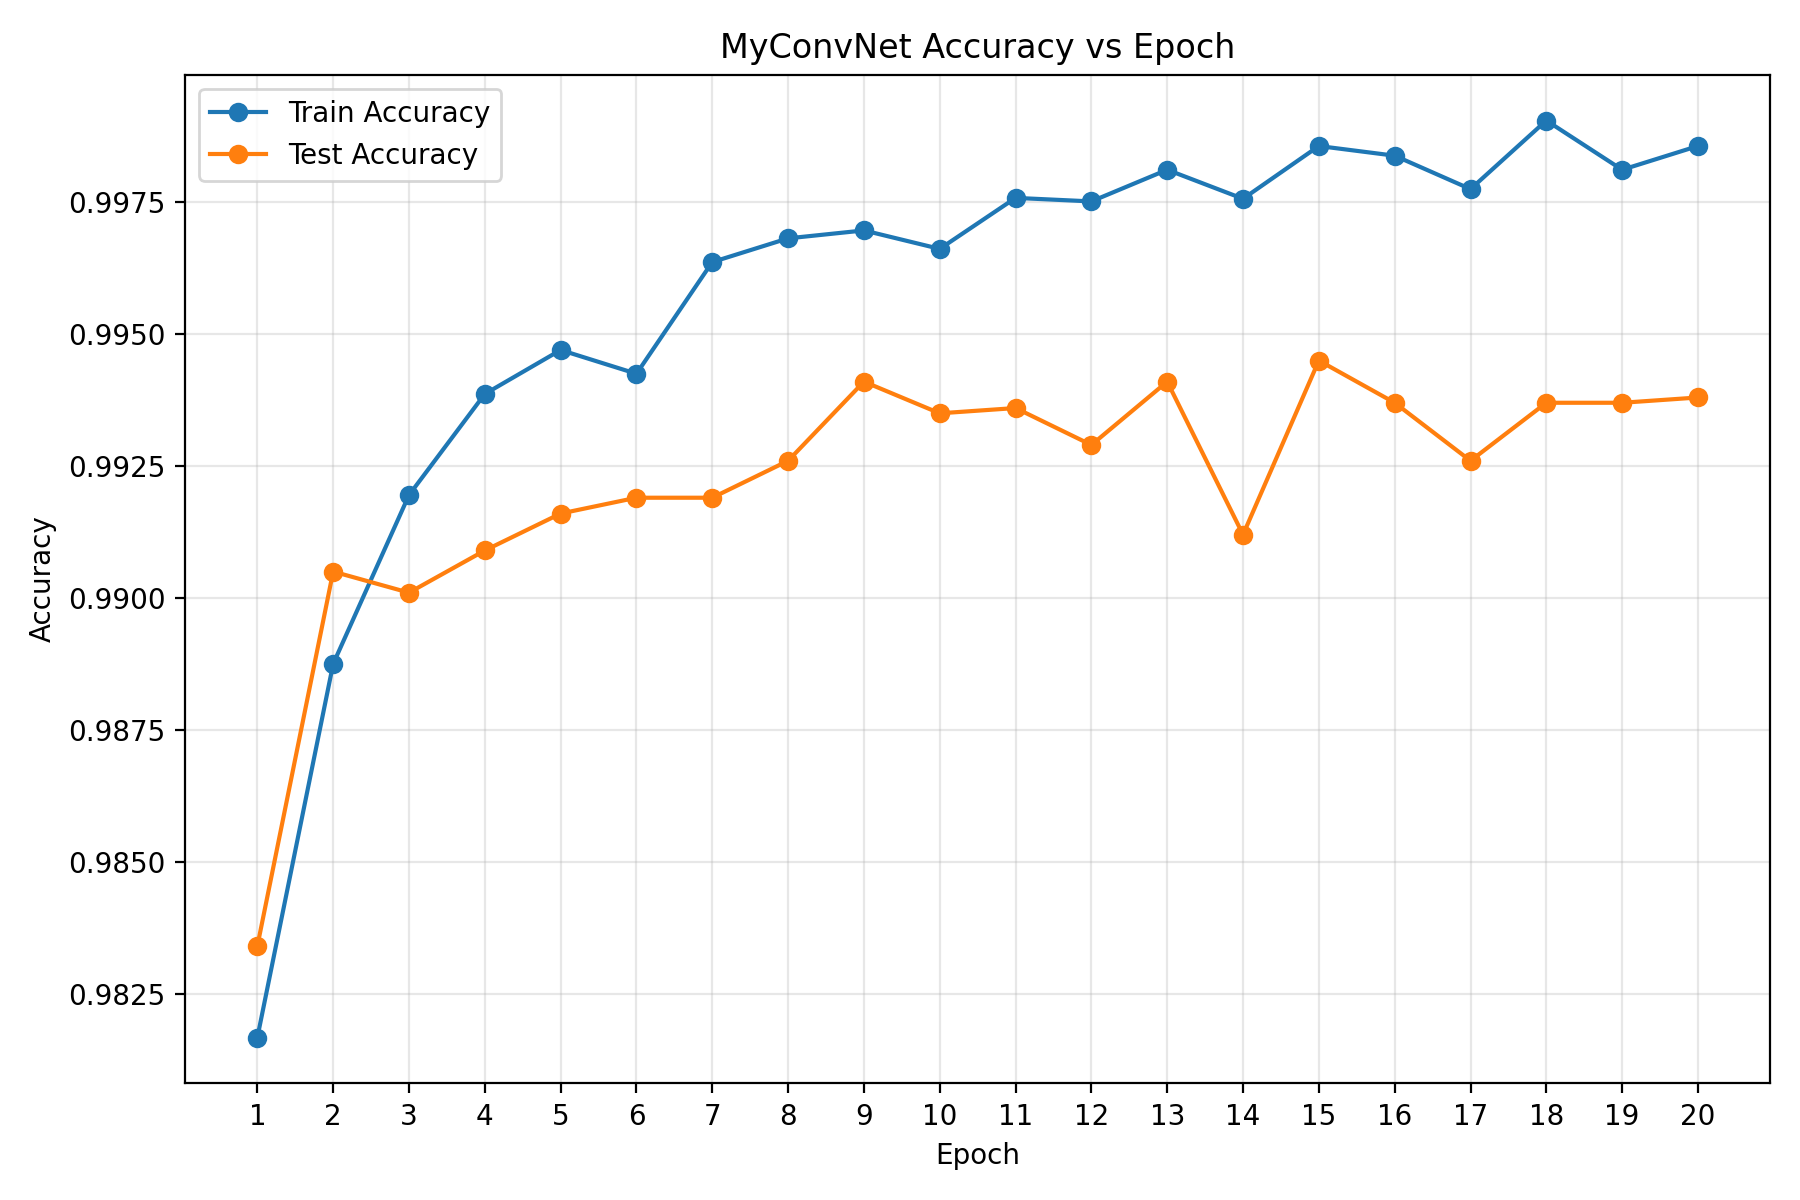

The table this chart was drawn from, first rows:
epoch, loss, train_accuracy, test_accuracy
1, 0.4557, 0.9817, 0.9834
2, 0.1687, 0.9888, 0.9905
3, 0.1339, 0.9919, 0.9901
4, 0.113, 0.9939, 0.9909
5, 0.095, 0.9947, 0.9916
6, 0.07052, 0.9942, 0.9919
7, 0.05662, 0.9964, 0.9919
8, 0.05045, 0.9968, 0.9926
9, 0.04626, 0.997, 0.9941
10, 0.04125, 0.9966, 0.9935
11, 0.03727, 0.9976, 0.9936
12, 0.03375, 0.9975, 0.9929
13, 0.02969, 0.9981, 0.9941
14, 0.03218, 0.9976, 0.9912
15, 0.02838, 0.9986, 0.9945
16, 0.02863, 0.9984, 0.9937
17, 0.02544, 0.9978, 0.9926
18, 0.02395, 0.999, 0.9937
19, 0.02556, 0.9981, 0.9937
20, 0.02166, 0.9986, 0.9938
